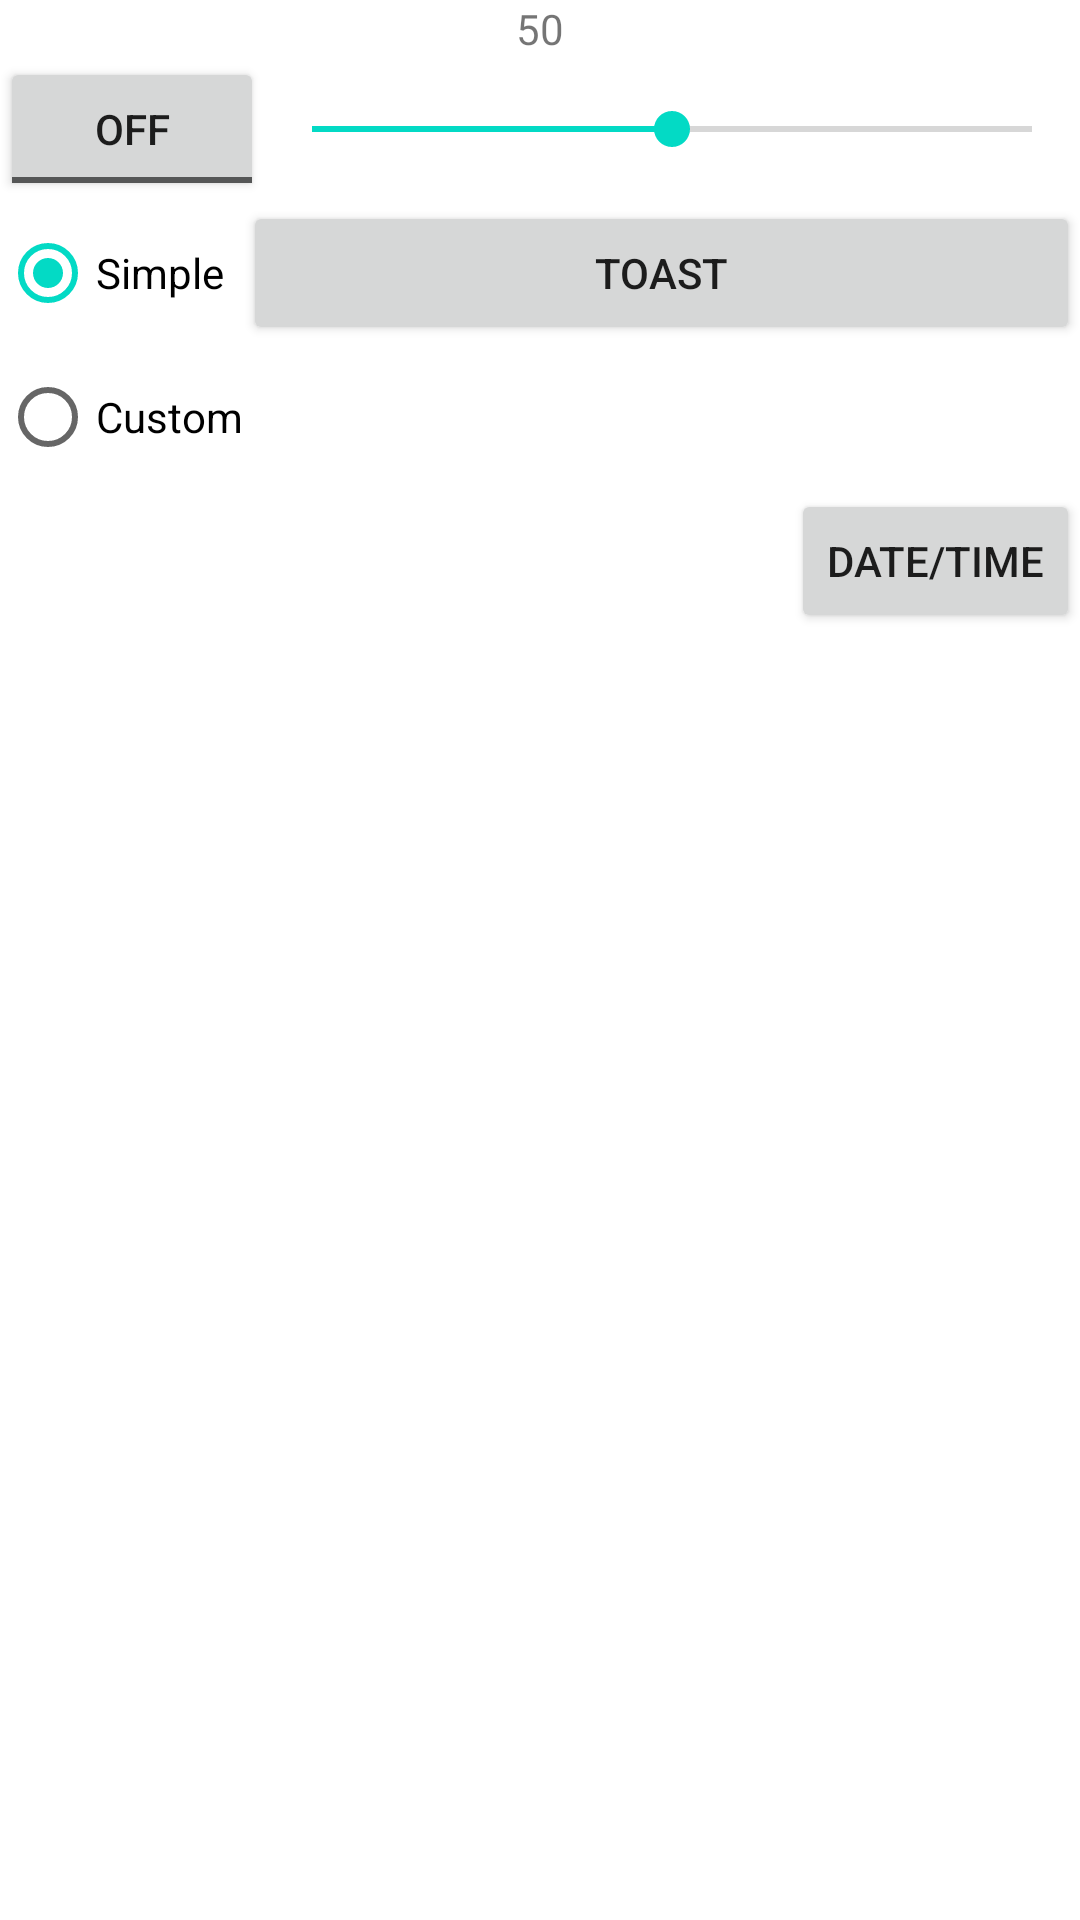

Produce the Android XML layout that renders to this screen, including the resource entries it uses.
<!-- AndroidManifest.xml: application theme Theme.Lab2_test -->
<!-- res/layout/activity_main.xml -->
<?xml version="1.0" encoding="utf-8"?>
<androidx.constraintlayout.widget.ConstraintLayout xmlns:android="http://schemas.android.com/apk/res/android"
    xmlns:app="http://schemas.android.com/apk/res-auto"
    xmlns:tools="http://schemas.android.com/tools"
    android:layout_width="match_parent"
    android:layout_height="match_parent"
    tools:context=".MainActivity">

    <TextView
        android:id="@+id/scoretext"
        android:layout_width="wrap_content"
        android:layout_height="wrap_content"
        android:text="50"
        app:layout_constraintLeft_toLeftOf="parent"
        app:layout_constraintRight_toRightOf="parent"
        app:layout_constraintTop_toTopOf="parent" />
    <ToggleButton
        android:id="@+id/disable_snack"
        app:layout_constraintTop_toBottomOf="@id/scoretext"
        app:layout_constraintLeft_toLeftOf="parent"
        android:layout_width="wrap_content"
        android:layout_height="wrap_content" />
    <SeekBar
        android:id="@+id/seekBar"
        android:max="100"
        android:progress="50"
        android:layout_width="0dp"
        app:layout_constraintTop_toTopOf="@id/disable_snack"
        app:layout_constraintBottom_toBottomOf="@id/disable_snack"
        app:layout_constraintLeft_toRightOf="@id/disable_snack"
        app:layout_constraintRight_toRightOf="parent"
    android:layout_height="0dp" />

    <RadioGroup
        android:id="@+id/rb"
        app:layout_constraintTop_toBottomOf="@id/disable_snack"
        app:layout_constraintLeft_toLeftOf="parent"
        android:layout_width="wrap_content"
        android:layout_height="wrap_content">
        <RadioButton
            android:id="@+id/rb_simple"
            android:checked="true"
            android:text="Simple"
            android:layout_width="wrap_content"
            android:layout_height="wrap_content" />
        <RadioButton
            android:id="@+id/rb_custom"
            android:text="Custom"
            android:layout_width="wrap_content"
            android:layout_height="wrap_content" />
    </RadioGroup>
    <Button
        app:layout_constraintTop_toBottomOf="@id/disable_snack"
        app:layout_constraintLeft_toRightOf="@id/rb"
        app:layout_constraintRight_toRightOf="parent"
        android:text="TOAST"
        android:id="@+id/createToast"
        android:layout_width="0dp"
        android:layout_height="wrap_content"
        android:onClick="createToast"/>

    <Button
        android:id="@+id/dateTimeBtn"
        android:text="Date/Time"
        app:layout_constraintRight_toRightOf="parent"
        app:layout_constraintTop_toBottomOf="@id/rb"
        android:layout_width="wrap_content"
        android:layout_height="wrap_content"
        android:onClick="selectDateTime"/>
    <TextView
        android:id="@+id/datetime"
        app:layout_constraintTop_toBottomOf="@id/rb"
        android:layout_width="0dp"
        app:layout_constraintLeft_toLeftOf="parent"
        app:layout_constraintRight_toRightOf="@id/dateTimeBtn"
        android:layout_height="wrap_content" />
    <ImageView
        android:id="@+id/imageView"
        app:layout_constraintTop_toBottomOf="@id/dateTimeBtn"
        app:layout_constraintBottom_toBottomOf="parent"
        android:layout_width="match_parent"
        android:layout_height="wrap_content" />
</androidx.constraintlayout.widget.ConstraintLayout>
<!-- resources referenced by this layout -->
<resources>
  <style name="Theme.Lab2_test" parent="Theme.MaterialComponents.DayNight.DarkActionBar">
          
          <item name="colorPrimary">@color/purple_500</item>
          <item name="colorPrimaryVariant">@color/purple_700</item>
          <item name="colorOnPrimary">@color/white</item>
          
          <item name="colorSecondary">@color/teal_200</item>
          <item name="colorSecondaryVariant">@color/teal_700</item>
          <item name="colorOnSecondary">@color/black</item>
          
          <item name="android:statusBarColor" tools:targetApi="l">?attr/colorPrimaryVariant</item>
          
      </style>
  <!-- not gathered from this repository: default colours our renderer supplied (Android Studio template values) -->
  <color name="purple_500">#FF6200EE</color>
  <color name="purple_700">#FF3700B3</color>
  <color name="teal_200">#FF03DAC5</color>
  <color name="teal_700">#FF018786</color>
  <color name="black">#FF000000</color>
  <color name="white">#FFFFFFFF</color>
</resources>
